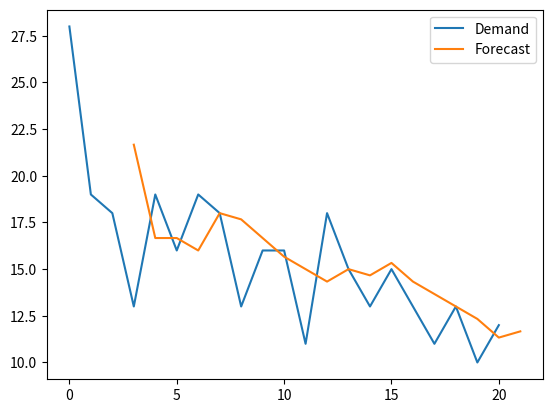

Reproduce this figure in Python. (Note: this script raises an exception after producing the figure.)
import numpy as np
import pandas as pd
import scipy.stats as stats
from scipy.stats import norm
import matplotlib.pyplot as plt

def moviming_average(d, periods=1, n=3):
    #historical period length
    col = len(d)
    #covering future demand with nan
    d = np.append(d, [np.nan]*periods)
    #forecast array
    f = np.full(col + periods, np.nan)

    #creating t+1 for all historical period
    for t in range(n, col):
        f[t] = np.mean(d[t-n:t])

    #forecast for all extra periods
    f[t+1] = np.mean(d[t-n+1:t+1])

    #returning forecasting as dataframe with demand, forecast and error
    forecast = pd.DataFrame.from_dict({'Demand':d, 'Forecast':f, 'Error':d-f})

    return forecast

def kpi(data):
    dem_ave = data.loc[data['Error'].notnull(), 'Demand'].mean()
    bias_abs = data['Error'].mean()
    bias_rel = bias_abs / dem_ave
    print ('Bias: {:0.2f}, {:.2%}'.format(bias_abs, bias_rel))

def mape(data):
    MAPE = (data['Error'].abs() / data['Demand']).mean()
    print('MAPE: {:.2%}'.format(MAPE))

def mae(data):
    dem_ave = data.loc[data['Error'].notnull(), 'Demand'].mean()
    MAE_abs = data['Error'].abs().mean()
    MAE_rel = MAE_abs / dem_ave
    print('MAE: {:0.2f}, {:.2%}'.format(MAE_abs, MAE_rel))

def rmse(data):
    dem_ave = data.loc[data['Error'].notnull(), 'Demand'].mean()
    RMSE_abs = np.sqrt((data['Error']**2).mean())
    RMSE_rel = RMSE_abs / dem_ave
    print('RMSE: {:0.2f}, {:.2%}'.format(RMSE_abs, RMSE_rel))

Data = [28,19,18,13,19,16,19,18,13,16,16,11,18,15,13,15,13,11,13,10,12]
forecast = moviming_average(Data,1,3)
forecast[['Demand', 'Forecast']].plot()

#KPI Key performance indicator
kpi = kpi(forecast)

#MAPE Mean absolute percentage error, never used
Mape = mape(forecast)

#MAE Mean Absolute Error, MAE = 10 < Ave_demand = 1000, ashonishing
#MAE is amiming at demand median
#Minimizing it will result in a bias
Mae = mae(forecast)

#RMSE Root Mean Square Error
#RMSE is aiming at demand average
#Minimizing it will not result in bias
Rmse = rmse(forecast)

#in SES, a (alpha) exists, it its a ratio of how much importance
#the model will allocate to the most recent observation
#compared to the importance of demand history

#in ES the weight given to each demand observation is exponentially
#reduced

#if alpha is high, the model will allocate more importance
#to the most recent demand observation, the model will learn fast
#it will be reactive to a charge in the demand level
#but it will also be sensitive to outliers and noise

#if alpha es low, the model wont rapidly notice a change in
#level, but will also not overreact to noise and outliers

#a rasonable range for a is between 0.05 and 0.5
#if a is higher than 0.5 it means that the model is allocating
#nearly no importance to demand history
#the forecast will almost solely be based on the lastest observation
#that would be a hint that something is wrong with the model

#f0 = d0
#first forecast as the fist demand observation

#data leakage
#an initialization with multiple periods ahead
#-if you define the initial forecast as the average of the first five periods
#you face a data leakage

def ses(d, extra_periods, alpha):
    #historial period length
    col = len(d)
    #append np.nan into the demand array to cover future periods
    d = np.append(d,[np.nan]*extra_periods)

    #forecast array
    f = np.full(col+extra_periods, np.nan)
    #initialization of first forecast
    f[1] = d[0]

    #create all the t+1 forecast until end of historical period
    for t in range(2, col+1):
        f[t] = alpha*d[t-1]+(1-alpha)*f[t-1]

    #forecast for all extra periods
    for t in range(col+1, col+extra_periods):
        #update the forecast as the previous forecast
        f[t] = f[t-1]

    ses = pd.DataFrame.from_dict({'Demand':d, 'Forecast':f, 'Error':d-f})

    return ses

SES = ses(Data, 1, 0.4)
SES_Bias = kpi(SES)
SES_MAPE = mape(SES)
SES_MAE = mae(SES)
SES_RMSE = rmse(SES)

SES.index.name = 'Period'
SES[['Demand', 'Forecast']].plot(
    figsize=(8,3),
    title='Simple Smoothing',
    xlim=(0, 25),
    ylim=(0, 30),
    style=['-', '--']
)

#a model is underfitted when it doesnt explain reality accuralety enough
#we divide the data set in two parts
#Training set
#Test Set

#Training Set
#Is used to train (fit) our model (optimize its parameters)

#Test Set
#The dataset that will assess the accuracy of our model agaisnt
#unseen data
#This dataset is kept aside from the model during its training phase
#So that the model is not aware of this data and can thus be tested agaisnt unseen data

#we never use the test set to optimize our model
#if we optimize our model on the test set
#we will never know what accuracy we can expect agaisnt new demand

#ft∗+λ = at∗ + λbt∗ for any future forecast in DES

#for initialize a0 and b0, we use a low number for n (e.g. 3, 5)
#n could be the average of 1/b and 1/a
#for Linear regression np.polyfit

def des(d, periods, alpha, beta):
    col = len(d)
    d = np.append(d, [np.nan]*periods)
    f, a, b = np.full((3, col+periods), np.nan)

    #initialization
    a[0] = d[0]
    b[0] = d[1] - d[0]

    #create all the t+1 forecast
    for t in range(1, col):
        f[t] = a[t-1] + b[t-1]
        a[t] = alpha*d[t] + (1-alpha)*(a[t-1]+b[t-1])
        b[t] = beta*(a[t]-a[t-1]) + (1-beta)*b[t-1]

    #forecast for all extra periods
    for t in range(col, col+periods):
        f[t] = a[t-1] + b[t-1]
        a[t] = f[t]
        b[t] = b[t-1]

    des = pd.DataFrame.from_dict({'Demand':d, 'Forecast':f, 'Level':a, 'Trend':b, 'Error':d-f})

    return des

Des = des(Data, 1, 0.8, 0.7)
DES_Bias = kpi(Des)
DES_MAPE = mape(Des)
DES_MAE = mae(Des)
DES_RMSE = rmse(Des)

Des.index.name = 'Period'
Des[['Demand', 'Forecast', 'Trend']].plot(
    figsize=(8,3),
    title='Double Smoothing',
    xlim=(0, 25),
    ylim=(0, 30),
    style=['-', '--','--']
)

#overreact to the initial trend a=0.4 b=0.4

def exp_smooth_opti(d, periods=6):
    params = [] #contains all the different parameter sets
    kpis = [] #contains the results of each model
    forecastframe = [] #contains all the dataframes returned by different models

    for alpha in np.linspace(0.05, 0.6, 100):

        forecast = ses(d, extra_periods=periods, alpha=alpha)
        params.append('Simple Smoothing, alpha: {}'.format(alpha))
        forecastframe.append(forecast)
        MAE = forecast['Error'].abs().mean()
        kpis.append(MAE)

        for beta in np.linspace(0.05, 0.6, 100):

            forecast = des(d, periods=periods, alpha=alpha, beta=beta)
            params.append('Double Smoothing alpha: {}, beta: {}'.format(alpha, beta))
            forecastframe.append(forecast)
            MAE = forecast['Error'].abs().mean()
            kpis.append(MAE)

    mini = np.argmin(kpis)
    print(f'Optimal solution found for {params[mini]} MAE of', round(kpis[mini], 2))

    return forecastframe[mini]

opt = exp_smooth_opti(Data)

opt.index.name = 'Period'
opt[['Demand', 'Forecast']].plot(
    figsize=(8,3),
    title='Best Model Found',
    xlim=(0, 25),
    ylim=(0, 30),
    style=['-', '--','--']
)

#we can change the MAE to RSME for best forecasting model
#a beginner mistake is to allow a very wide range (0,1) for a,b
#a reasonable range for a,b is between 0.05 and 0.6
#a value above 0.6 means that the model is allocating nearly
#no importance to demand history and the fc is almost solely
#based on the latest observations
